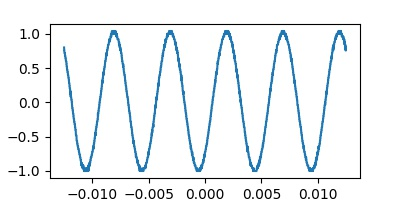

The file beside this chart, header and first rows:
Record Length, 2.500000e+03, , -0.012500000000, 0.80000, 
Sample Interval, 1.000000e-05, , -0.01249, 0.76, 
Trigger Point, 1.250000000000e+03, , -0.01248, 0.76, 
, , , -0.01247, 0.72, 
, , , -0.01246, 0.72, 
, , , -0.01245, 0.72, 
Source, CH2, , -0.01244, 0.72, 
Vertical Units, V, , -0.01243, 0.72, 
Vertical Scale, 1.000000e+00, , -0.01242, 0.68, 
Vertical Offset, -2.000000e+00, , -0.01241, 0.68, 
Horizontal Units, s, , -0.0124, 0.68, 
Horizontal Scale, 2.500000e-03, , -0.01239, 0.68, 
Pt Fmt, Y, , -0.01238, 0.64, 
Yzero, 0.000000e+00, , -0.01237, 0.64, 
Probe Atten, 1.000000e+00, , -0.01236, 0.64, 
Model Number, TBS1052B-EDU, , -0.01235, 0.64, 
Serial Number, C017746, , -0.01234, 0.6, 
Firmware Version, FV:v4.0, , -0.01233, 0.6, 
, , , -0.01232, 0.6, 
, , , -0.01231, 0.6, 
, , , -0.0123, 0.6, 
, , , -0.01229, 0.56, 
, , , -0.01228, 0.56, 
, , , -0.01227, 0.52, 
, , , -0.01226, 0.52, 
, , , -0.01225, 0.52, 
, , , -0.01224, 0.48, 
, , , -0.01223, 0.48, 
, , , -0.01222, 0.48, 
, , , -0.01221, 0.48, 
, , , -0.0122, 0.44, 
, , , -0.01219, 0.44, 
, , , -0.01218, 0.44, 
, , , -0.01217, 0.44, 
, , , -0.01216, 0.4, 
, , , -0.01215, 0.4, 
, , , -0.01214, 0.4, 
, , , -0.01213, 0.4, 
, , , -0.01212, 0.36, 
, , , -0.01211, 0.36, 
, , , -0.0121, 0.36, 
, , , -0.01209, 0.36, 
, , , -0.01208, 0.32, 
, , , -0.01207, 0.32, 
, , , -0.01206, 0.28, 
, , , -0.01205, 0.28, 
, , , -0.01204, 0.28, 
, , , -0.01203, 0.28, 
, , , -0.01202, 0.24, 
, , , -0.01201, 0.24, 
, , , -0.012, 0.2, 
, , , -0.01199, 0.2, 
, , , -0.01198, 0.2, 
, , , -0.01197, 0.2, 
, , , -0.01196, 0.16, 
, , , -0.01195, 0.16, 
, , , -0.01194, 0.16, 
, , , -0.01193, 0.12, 
, , , -0.01192, 0.16, 
, , , -0.01191, 0.08000, 
, , , -0.0119, 0.12, 
... 2,439 more rows
